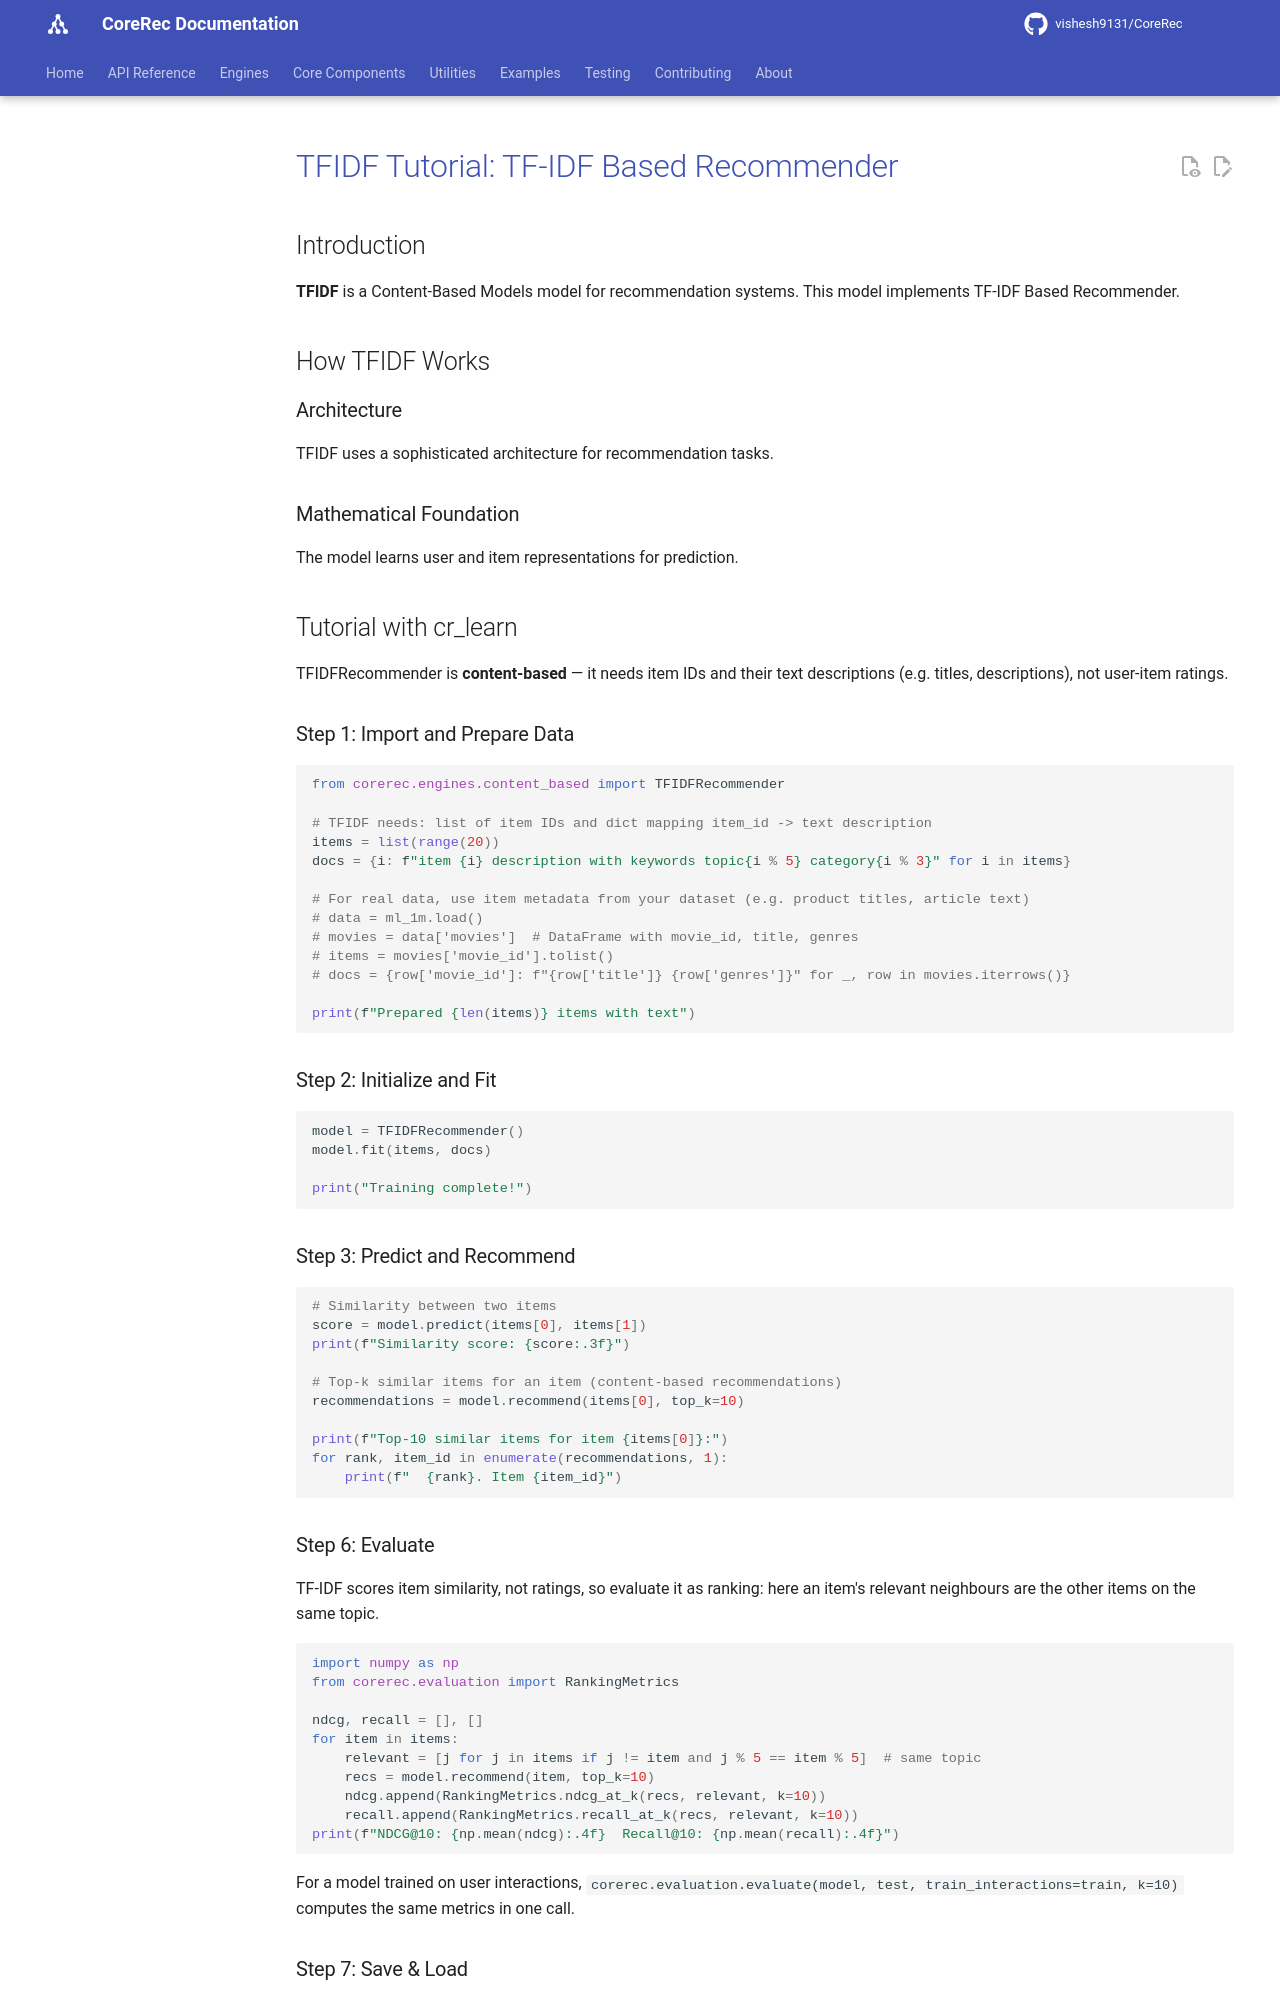

repository: vishesh9131/CoreRec · page: source/tutorials/tfidf_tutorial/index.html · generator: mkdocs

# TFIDF Tutorial: TF-IDF Based Recommender

## Introduction

**TFIDF** is a Content-Based Models model for recommendation systems. This model implements TF-IDF Based Recommender.

## How TFIDF Works

### Architecture

TFIDF uses a sophisticated architecture for recommendation tasks.

### Mathematical Foundation

The model learns user and item representations for prediction.

## Tutorial with cr_learn

TFIDFRecommender is **content-based** — it needs item IDs and their text descriptions (e.g. titles, descriptions), not user-item ratings.

### Step 1: Import and Prepare Data

```python
from corerec.engines.content_based import TFIDFRecommender

# TFIDF needs: list of item IDs and dict mapping item_id -> text description
items = list(range(20))
docs = {i: f"item {i} description with keywords topic{i % 5} category{i % 3}" for i in items}

# For real data, use item metadata from your dataset (e.g. product titles, article text)
# data = ml_1m.load()
# movies = data['movies']  # DataFrame with movie_id, title, genres
# items = movies['movie_id'].tolist()
# docs = {row['movie_id']: f"{row['title']} {row['genres']}" for _, row in movies.iterrows()}

print(f"Prepared {len(items)} items with text")
```

### Step 2: Initialize and Fit

```python
model = TFIDFRecommender()
model.fit(items, docs)

print("Training complete!")
```

### Step 3: Predict and Recommend

```python
# Similarity between two items
score = model.predict(items[0], items[1])
print(f"Similarity score: {score:.3f}")

# Top-k similar items for an item (content-based recommendations)
recommendations = model.recommend(items[0], top_k=10)

print(f"Top-10 similar items for item {items[0]}:")
for rank, item_id in enumerate(recommendations, 1):
    print(f"  {rank}. Item {item_id}")
```
